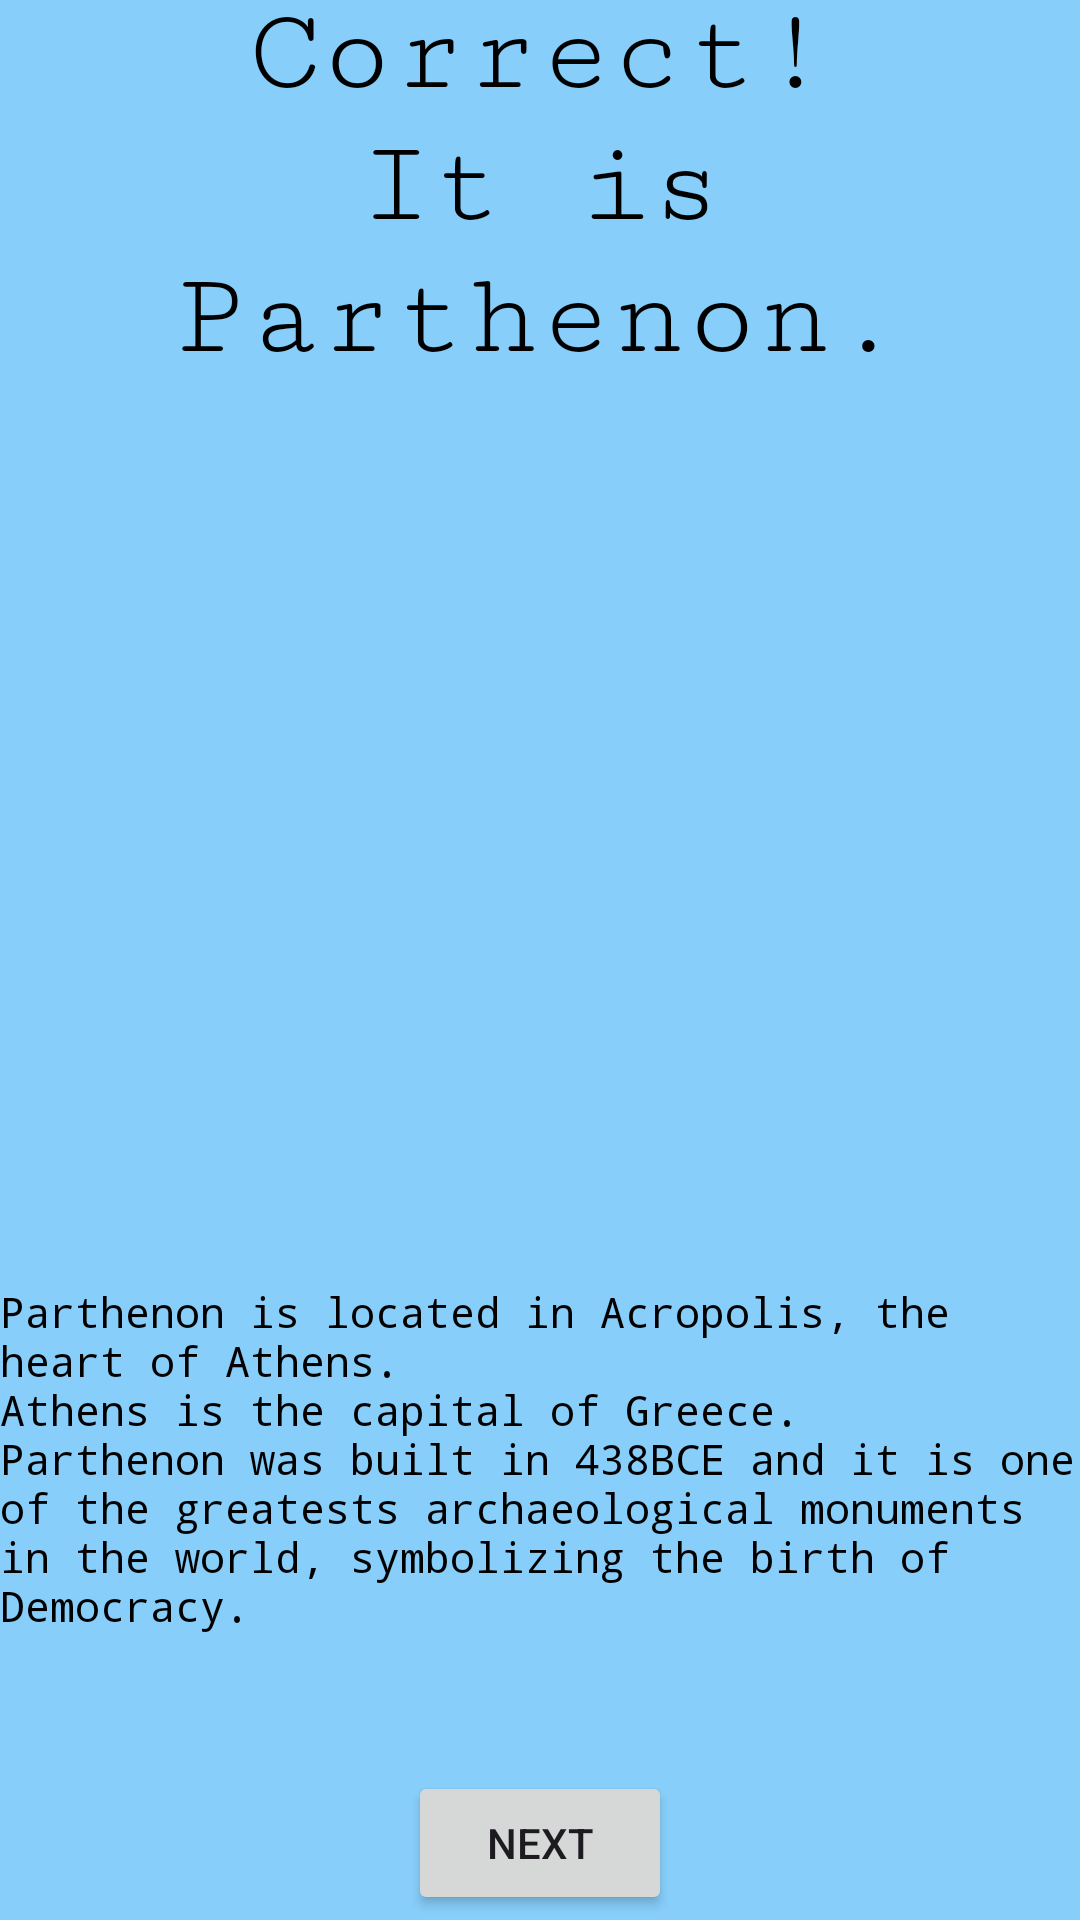

Write the Android layout XML for this screen, with the resource values it uses.
<!-- AndroidManifest.xml: application theme Theme.EESTech -->
<!-- res/layout/activity_info_parthenon.xml -->
<?xml version="1.0" encoding="utf-8"?>
<androidx.constraintlayout.widget.ConstraintLayout xmlns:android="http://schemas.android.com/apk/res/android"
    xmlns:app="http://schemas.android.com/apk/res-auto"
    xmlns:tools="http://schemas.android.com/tools"
    android:layout_width="match_parent"
    android:layout_height="match_parent"
    tools:context=".MainActivity3"
    android:screenOrientation="portrait"

    android:background="@color/blue">


    =

    <TextView
        android:id="@+id/parthenonCor"
        android:layout_width="wrap_content"
        android:layout_height="wrap_content"
        android:fontFamily="serif-monospace"
        android:text="@string/parthenonC"
        android:textAlignment="center"
        android:textColor="@color/black"
        android:textSize="40sp"
        app:layout_constraintBottom_toTopOf="@+id/imageView2"
        app:layout_constraintEnd_toEndOf="parent"
        app:layout_constraintHorizontal_bias="0.488"
        app:layout_constraintStart_toStartOf="parent"
        app:layout_constraintTop_toTopOf="parent" />

    <TextView
        android:id="@+id/ParthenonInfo"
        android:layout_width="wrap_content"
        android:layout_height="wrap_content"
        android:layout_marginBottom="100dp"
        android:fontFamily="monospace"
        android:text="@string/parthenonInfo1"
        android:textAlignment="viewStart"
        android:textColor="@color/black"
        app:layout_constraintBottom_toBottomOf="parent"
        app:layout_constraintEnd_toEndOf="parent"
        app:layout_constraintHorizontal_bias="0.0"
        app:layout_constraintStart_toStartOf="parent"
        app:layout_constraintTop_toBottomOf="@+id/imageView2" />

    <ImageView
        android:id="@+id/imageView2"
        android:layout_width="wrap_content"
        android:layout_height="300dp"
        app:layout_constraintBottom_toTopOf="@+id/ParthenonInfo"
        app:layout_constraintEnd_toEndOf="parent"
        app:layout_constraintHorizontal_bias="0.0"
        app:layout_constraintStart_toStartOf="parent"
        app:layout_constraintTop_toBottomOf="@+id/parthenonCor"
        app:srcCompat="@drawable/attica_06_13_athens_50_view_from_philopappos___acropolis_hill" />

    <Button
        android:id="@+id/button2"
        android:layout_width="wrap_content"
        android:layout_height="wrap_content"
        android:layout_marginTop="44dp"
        android:text="@string/next"
        app:layout_constraintBottom_toBottomOf="parent"
        app:layout_constraintEnd_toEndOf="parent"
        app:layout_constraintStart_toStartOf="parent"
        app:layout_constraintTop_toBottomOf="@+id/ParthenonInfo" />
</androidx.constraintlayout.widget.ConstraintLayout>
<!-- resources referenced by this layout -->
<resources>
  <color name="black">#FF000000</color>
  <color name="blue">#87CEFA</color>
  <string name="next">Next</string>
  <string name="parthenonC">Correct!\nIt is Parthenon.</string>
  <string name="parthenonInfo1">Parthenon is located in Acropolis, the heart of Athens.\nAthens is the capital of Greece.\nParthenon was built in 438BCE and it is one of the greatests archaeological monuments in the world, symbolizing the birth of Democracy.
      </string>
  <style name="Theme.EESTech" parent="Base.Theme.EESTech" />
  <style name="Base.Theme.EESTech" parent="Theme.Material3.DayNight.NoActionBar">
          
          
      </style>
</resources>
